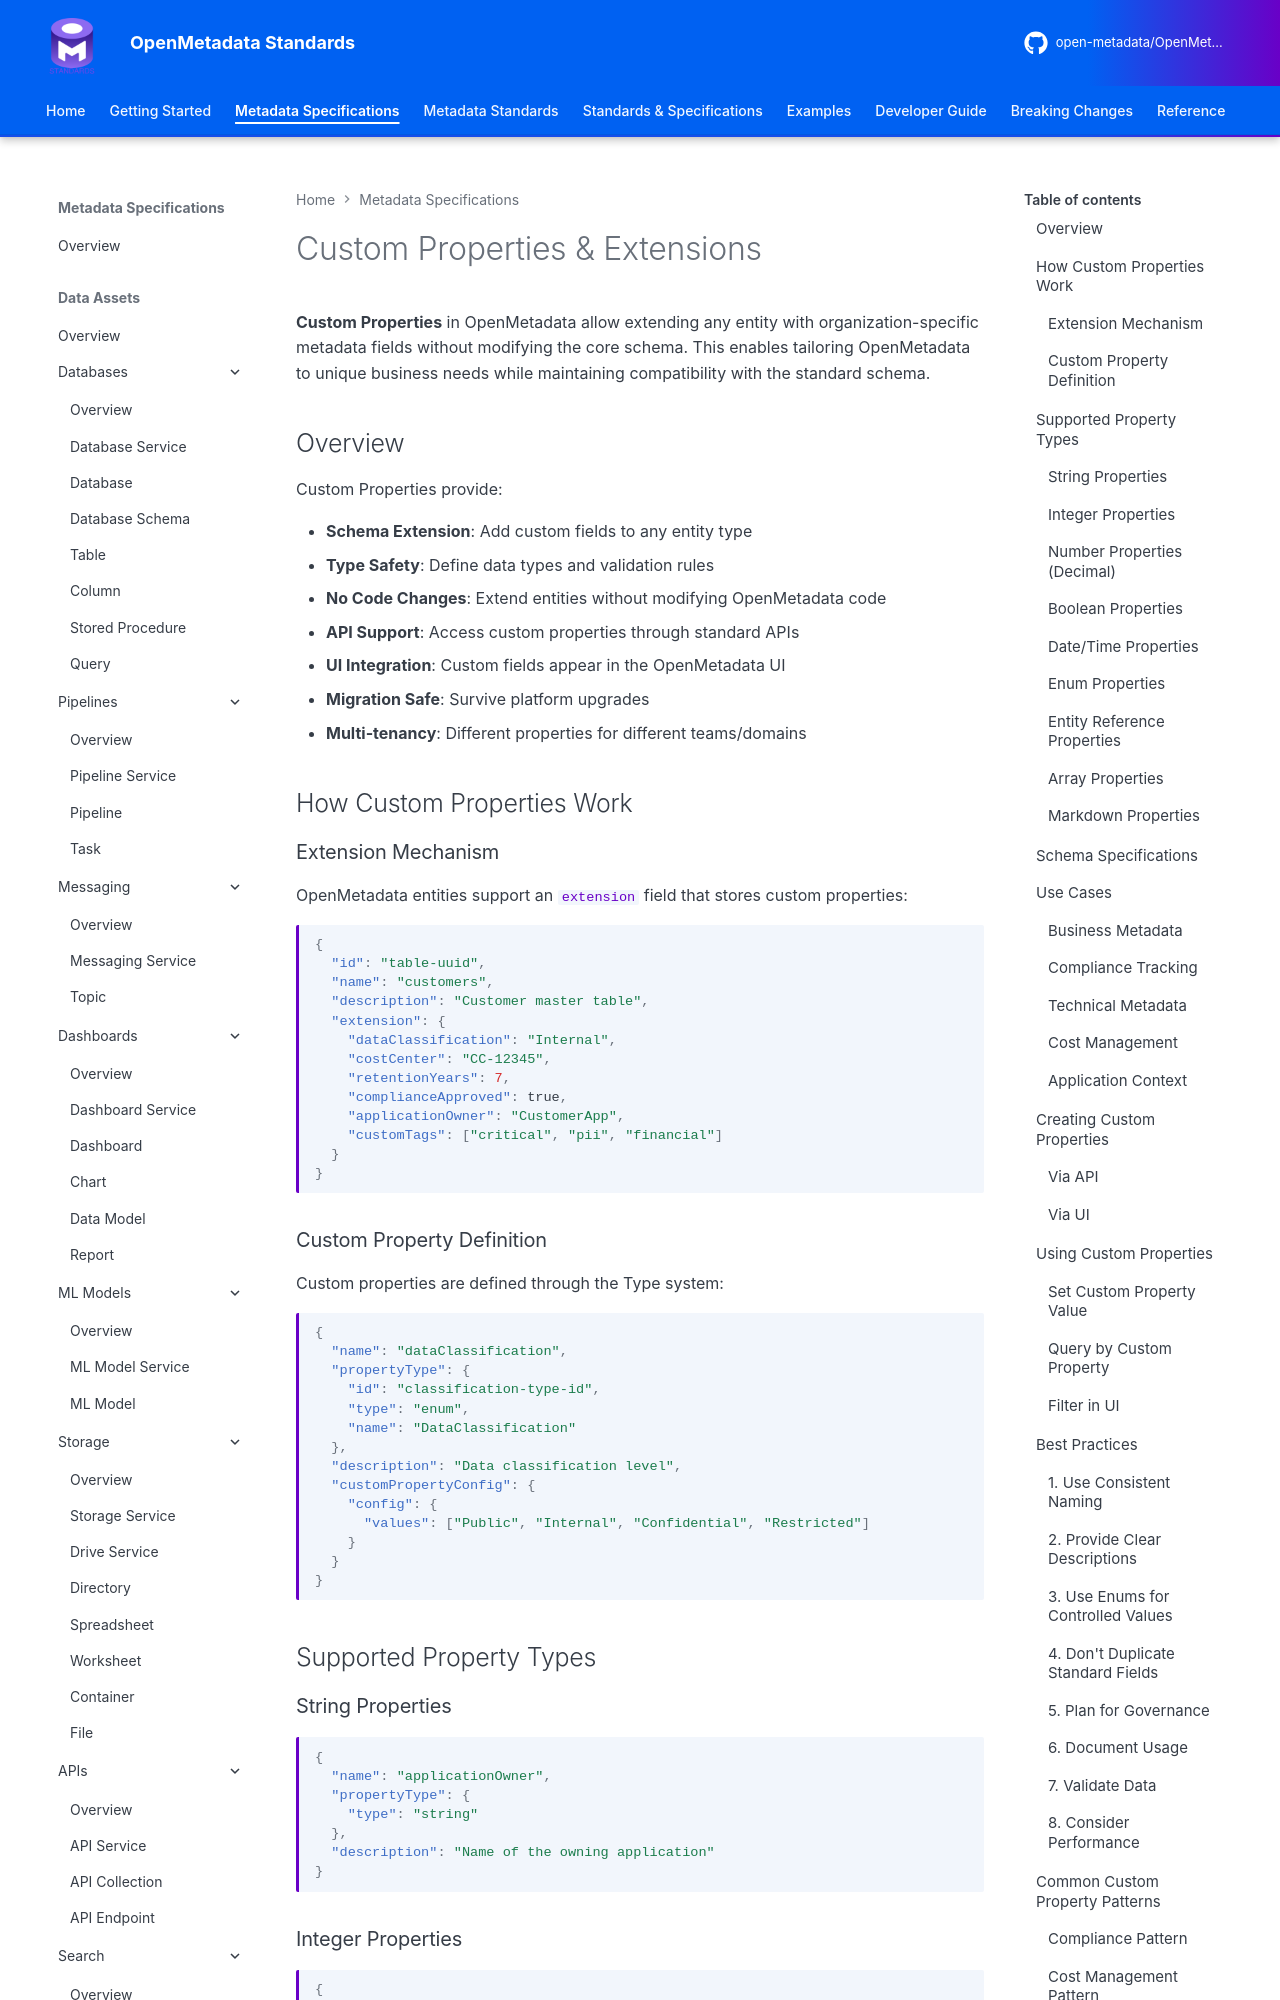

repository: open-metadata/OpenMetadataStandards · page: metadata-specifications/custom-properties/index.html · generator: mkdocs


# Custom Properties & Extensions

**Custom Properties** in OpenMetadata allow extending any entity with organization-specific metadata fields without modifying the core schema. This enables tailoring OpenMetadata to unique business needs while maintaining compatibility with the standard schema.

## Overview

Custom Properties provide:

- **Schema Extension**: Add custom fields to any entity type
- **Type Safety**: Define data types and validation rules
- **No Code Changes**: Extend entities without modifying OpenMetadata code
- **API Support**: Access custom properties through standard APIs
- **UI Integration**: Custom fields appear in the OpenMetadata UI
- **Migration Safe**: Survive platform upgrades
- **Multi-tenancy**: Different properties for different teams/domains

## How Custom Properties Work

### Extension Mechanism

OpenMetadata entities support an `extension` field that stores custom properties:

```json
{
  "id": "table-uuid",
  "name": "customers",
  "description": "Customer master table",
  "extension": {
    "dataClassification": "Internal",
    "costCenter": "CC-12345",
    "retentionYears": 7,
    "complianceApproved": true,
    "applicationOwner": "CustomerApp",
    "customTags": ["critical", "pii", "financial"]
  }
}
```

### Custom Property Definition

Custom properties are defined through the Type system:

```json
{
  "name": "dataClassification",
  "propertyType": {
    "id": "classification-type-id",
    "type": "enum",
    "name": "DataClassification"
  },
  "description": "Data classification level",
  "customPropertyConfig": {
    "config": {
      "values": ["Public", "Internal", "Confidential", "Restricted"]
    }
  }
}
```

## Supported Property Types

### String Properties

```json
{
  "name": "applicationOwner",
  "propertyType": {
    "type": "string"
  },
  "description": "Name of the owning application"
}
```

### Integer Properties

```json
{
  "name": "retentionYears",
  "propertyType": {
    "type": "integer"
  },
  "description": "Data retention period in years"
}
```

### Number Properties (Decimal)

```json
{
  "name": "monthlyCost",
  "propertyType": {
    "type": "number"
  },
  "description": "Monthly cost in dollars"
}
```
